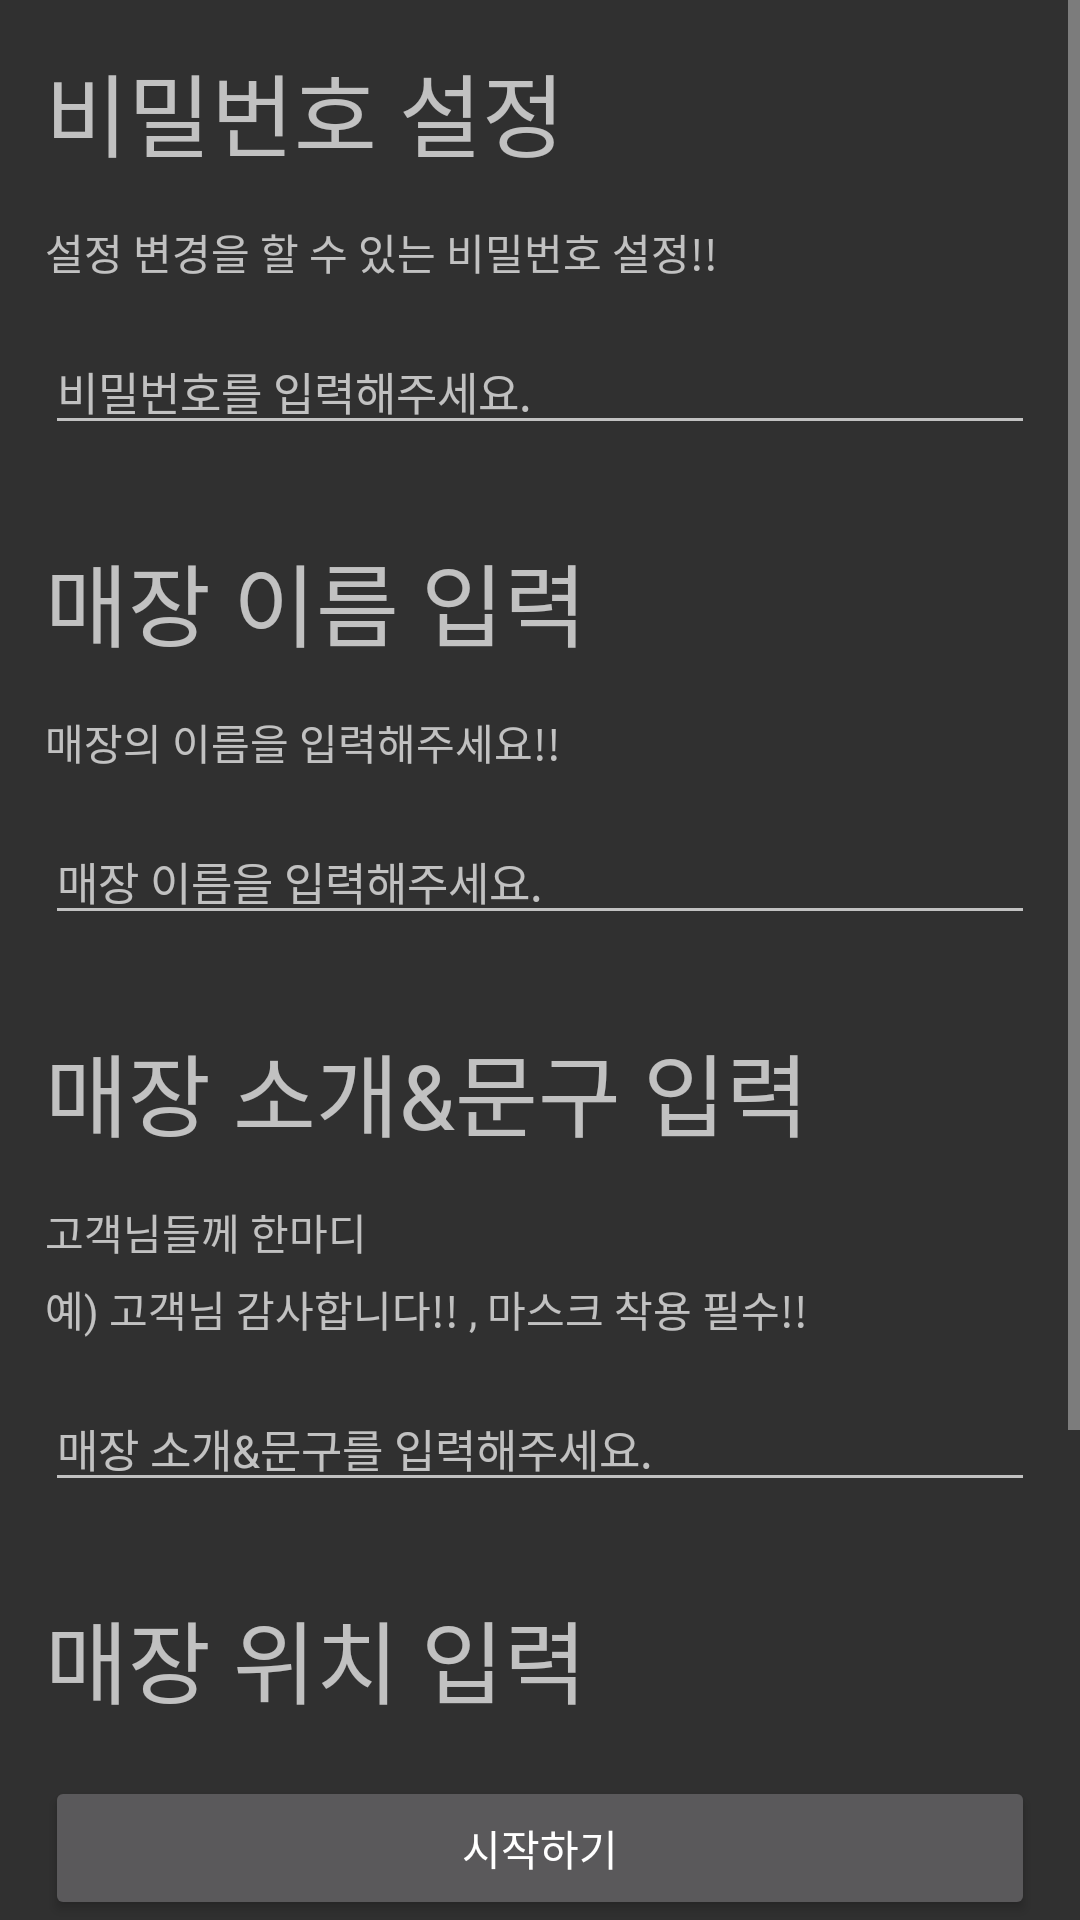

Reconstruct the res/layout file that produces this screen, plus the resources it refers to.
<!-- AndroidManifest.xml: application theme Theme.AppCompat.NoActionBar -->
<!-- res/layout/activity_main.xml -->
<?xml version="1.0" encoding="utf-8"?>
<LinearLayout
    android:layout_height="match_parent"
    android:layout_width="match_parent"
    android:gravity="center"
    android:orientation="vertical"
    xmlns:android="http://schemas.android.com/apk/res/android">

    <ScrollView
        android:layout_width="match_parent"
        android:layout_height="0dp"
        android:layout_weight="1">

        <LinearLayout
            android:layout_width="match_parent"
            android:layout_height="wrap_content"
            android:orientation="vertical">

            <TextView
                android:layout_width="wrap_content"
                android:layout_height="wrap_content"
                android:layout_margin="15dp"
                android:text="비밀번호 설정"
                android:textSize="30sp" />

            <TextView
                android:layout_width="wrap_content"
                android:layout_height="wrap_content"
                android:layout_marginStart="15dp"
                android:layout_marginLeft="15dp"
                android:text="설정 변경을 할 수 있는 비밀번호 설정!!" />

            <EditText
                android:id="@+id/password"
                android:layout_width="match_parent"
                android:layout_height="wrap_content"
                android:hint="비밀번호를 입력해주세요."
                android:layout_margin="15dp"
                android:textSize="15sp" />

            <TextView
                android:layout_width="wrap_content"
                android:layout_height="wrap_content"
                android:layout_margin="15dp"
                android:text="매장 이름 입력"
                android:textSize="30sp" />

            <TextView
                android:layout_width="wrap_content"
                android:layout_height="wrap_content"
                android:layout_marginStart="15dp"
                android:layout_marginLeft="15dp"
                android:text="매장의 이름을 입력해주세요!!" />

            <EditText
                android:id="@+id/name"
                android:layout_width="match_parent"
                android:layout_height="wrap_content"
                android:hint="매장 이름을 입력해주세요."
                android:layout_margin="15dp"
                android:textSize="15sp" />

            <TextView
                android:layout_width="wrap_content"
                android:layout_height="wrap_content"
                android:layout_margin="15dp"
                android:text="매장 소개&amp;문구 입력"
                android:textSize="30sp" />

            <TextView
                android:layout_width="wrap_content"
                android:layout_height="wrap_content"
                android:layout_marginStart="15dp"
                android:layout_marginLeft="15dp"
                android:text="고객님들께 한마디" />

            <TextView
                android:layout_width="wrap_content"
                android:layout_height="wrap_content"
                android:layout_marginStart="15dp"
                android:layout_marginLeft="15dp"
                android:layout_marginTop="5dp"
                android:text="예) 고객님 감사합니다!! , 마스크 착용 필수!!" />

            <EditText
                android:id="@+id/message"
                android:layout_width="match_parent"
                android:layout_height="wrap_content"
                android:hint="매장 소개&amp;문구를 입력해주세요."
                android:layout_margin="15dp"
                android:textSize="15sp" />

            <TextView
                android:layout_width="wrap_content"
                android:layout_height="wrap_content"
                android:layout_margin="15dp"
                android:text="매장 위치 입력"
                android:textSize="30sp" />

            <TextView
                android:layout_width="wrap_content"
                android:layout_height="wrap_content"
                android:layout_marginStart="15dp"
                android:layout_marginLeft="15dp"
                android:layout_marginTop="5dp"
                android:text="고객님들이 입력할 때 기본위치로 설정됩니다!" />

            <Button
                android:id="@+id/city"
                android:layout_width="match_parent"
                android:layout_height="40dp"
                android:layout_marginStart="15dp"
                android:layout_marginLeft="15dp"
                android:layout_marginTop="10dp"
                android:layout_marginEnd="15dp"
                android:drawableEnd="@drawable/ic_baseline_arrow_drop_down_24"
                android:drawableRight="@drawable/ic_baseline_arrow_drop_down_24"
                android:gravity="start|center"
                android:text="시•도 선택" />

            <Button
                android:id="@+id/district"
                android:layout_width="match_parent"
                android:layout_height="40dp"
                android:layout_marginStart="15dp"
                android:layout_marginLeft="15dp"
                android:layout_marginEnd="15dp"
                android:layout_marginBottom="30dp"
                android:drawableEnd="@drawable/ic_baseline_arrow_drop_down_24"
                android:drawableRight="@drawable/ic_baseline_arrow_drop_down_24"
                android:gravity="start|center"
                android:text="시•군•구 선택" />
        </LinearLayout>
    </ScrollView>

    <Button
        android:id="@+id/start"
        android:layout_marginStart="15dp"
        android:layout_marginEnd="15dp"
        android:layout_width="match_parent"
        android:layout_height="wrap_content"
        android:text="시작하기"
        android:layout_marginLeft="15dp" />
</LinearLayout>
<!-- resources referenced by this layout -->
<resources>

</resources>
